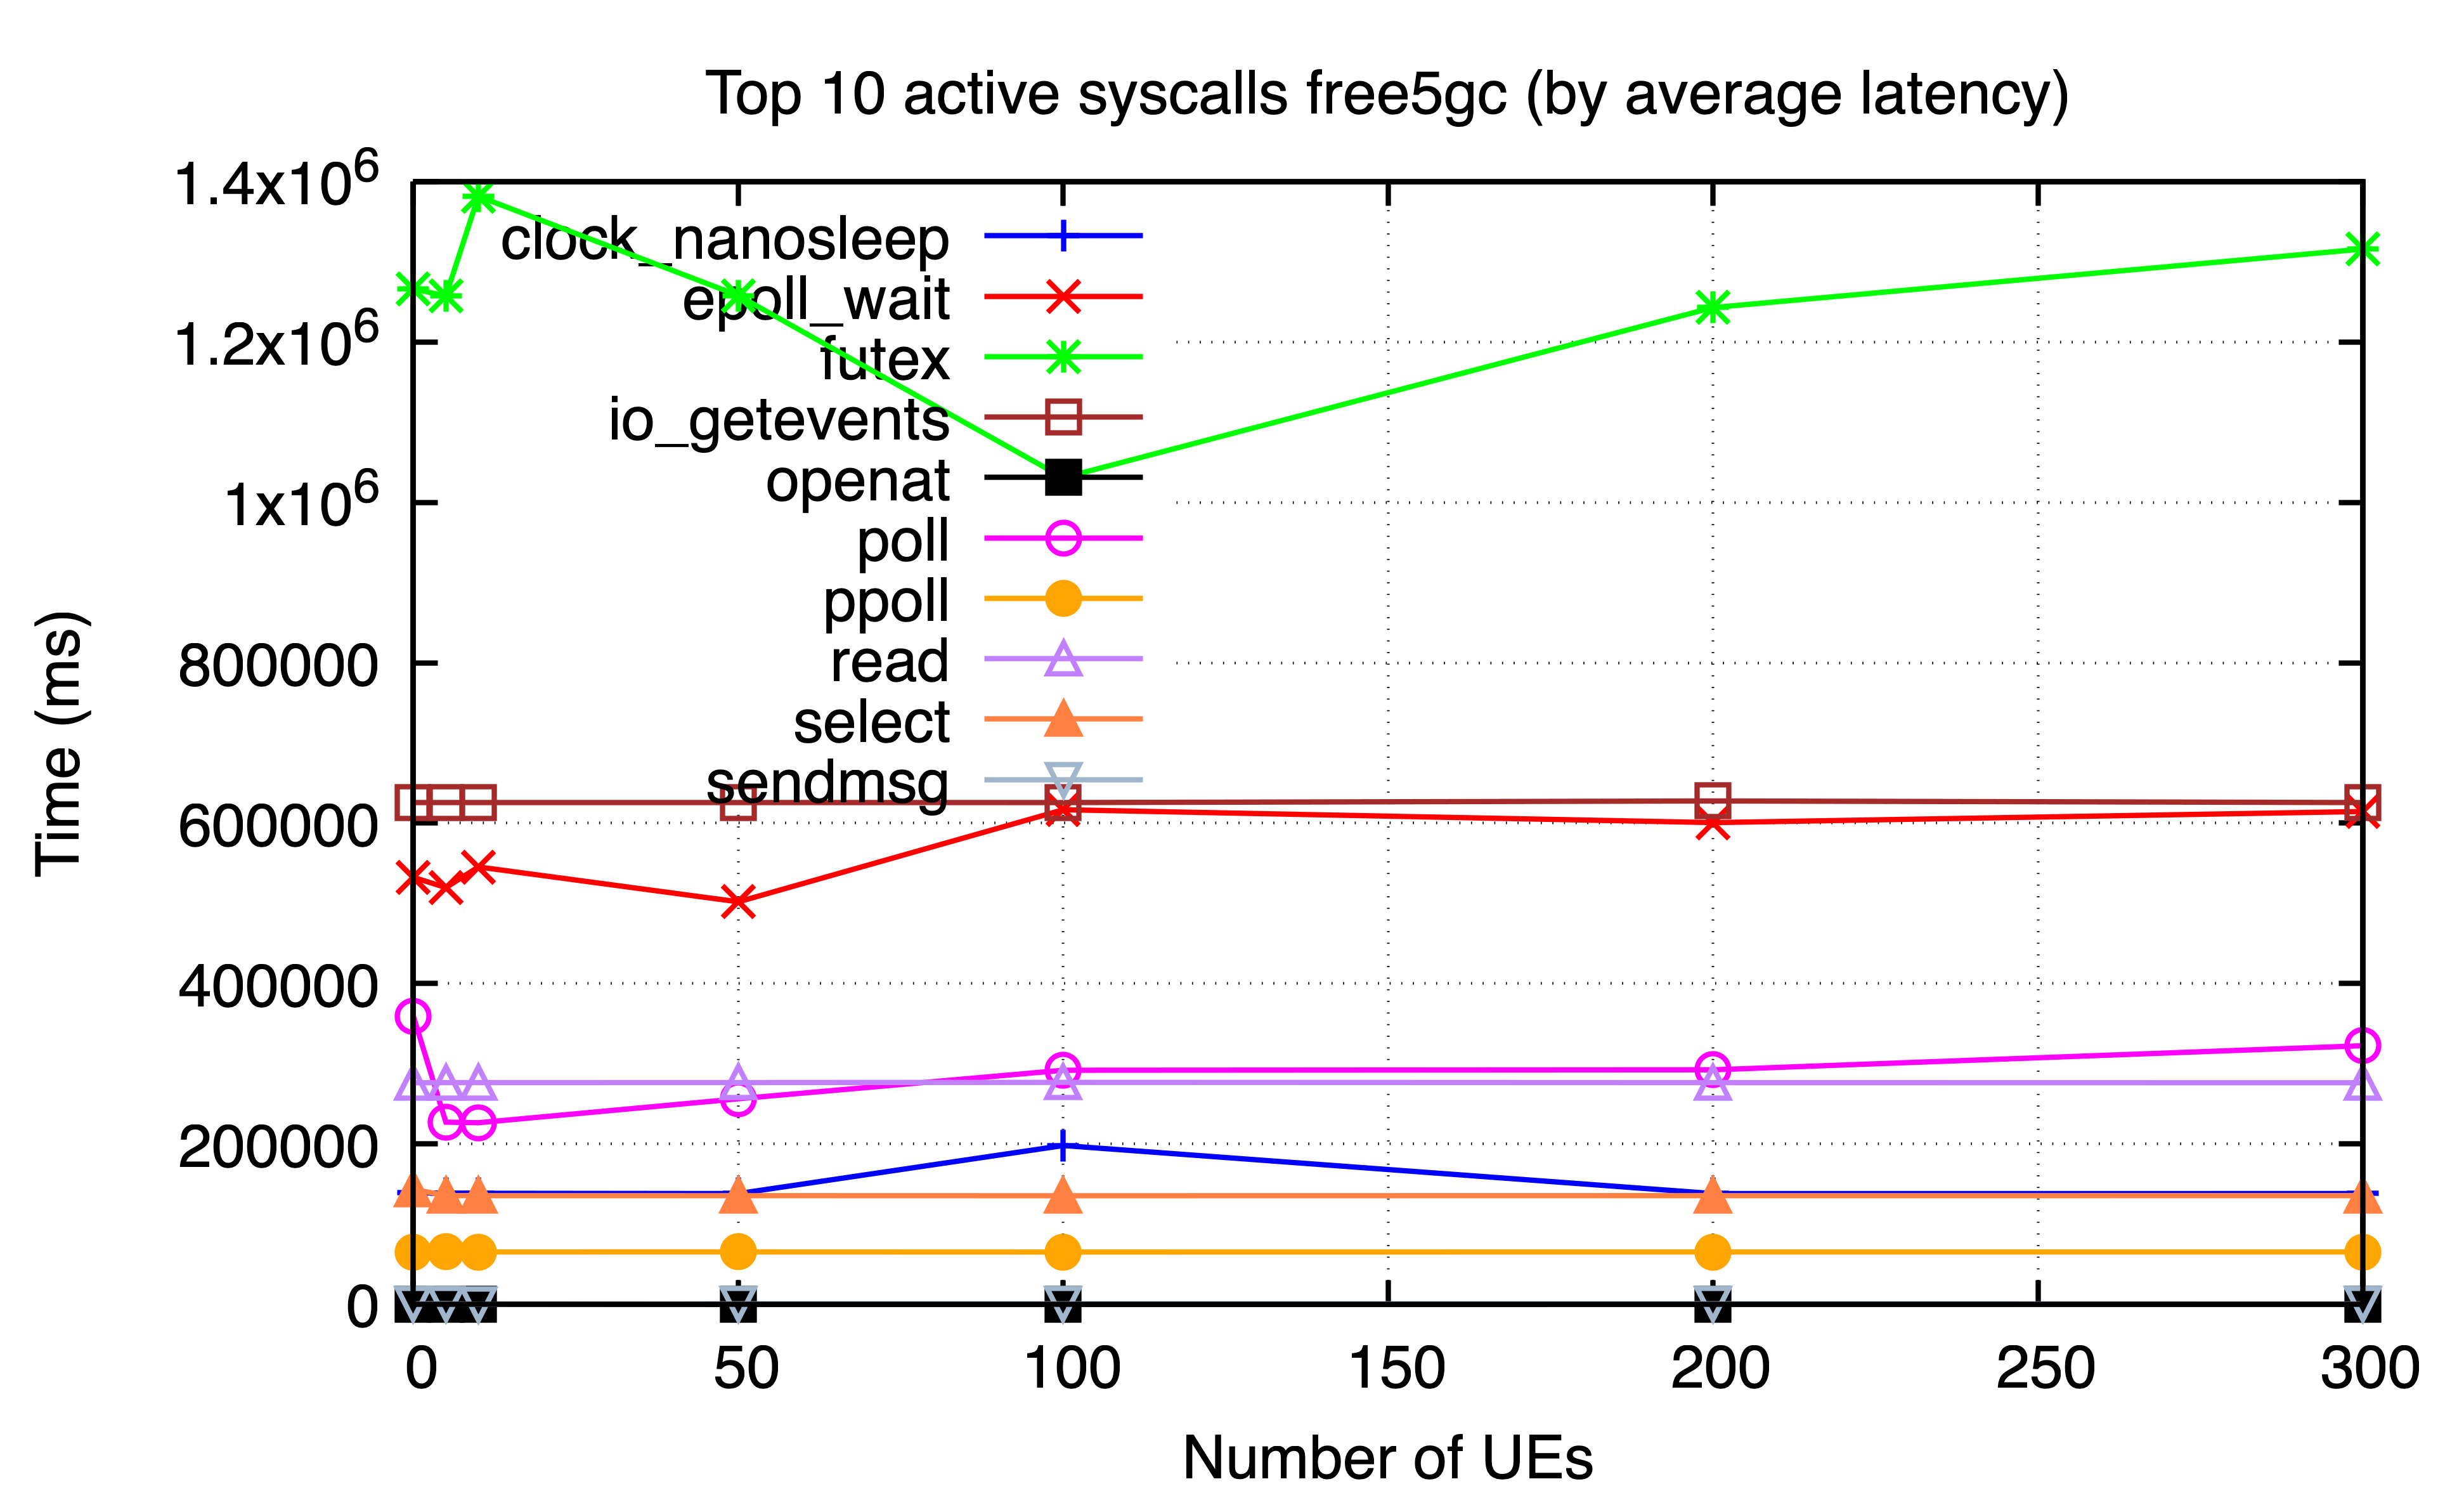

Data behind this chart, as committed beside it:
ues, clock_nanosleep, epoll_wait, futex, io_getevents, openat, poll, ppoll, read, select, sendmsg
0, 139233, 532415, 1266197, 625698, 203.9, 359354, 65387, 276307, 143492, 697.4
5, 138233, 519696, 1257236, 625688, 198.3, 227245, 65429, 276512, 135670, 930.1
10, 138232, 545386, 1381625, 625698, 125.1, 226499, 65409, 276518, 135636, 84.2
50, 138196, 501912, 1257837, 625694, 208, 256366, 65438, 276578, 135573, 772.7
100, 198065, 616731, 1030657, 625678, 167, 291967, 65295, 276825, 135447, 713.1
200, 138187, 600695, 1242888, 627686, 229.2, 292489, 65419, 276500, 135612, 776.1
300, 138232, 614546, 1315869, 625678, 335.4, 322550, 65384, 276335, 135656, 584.4
